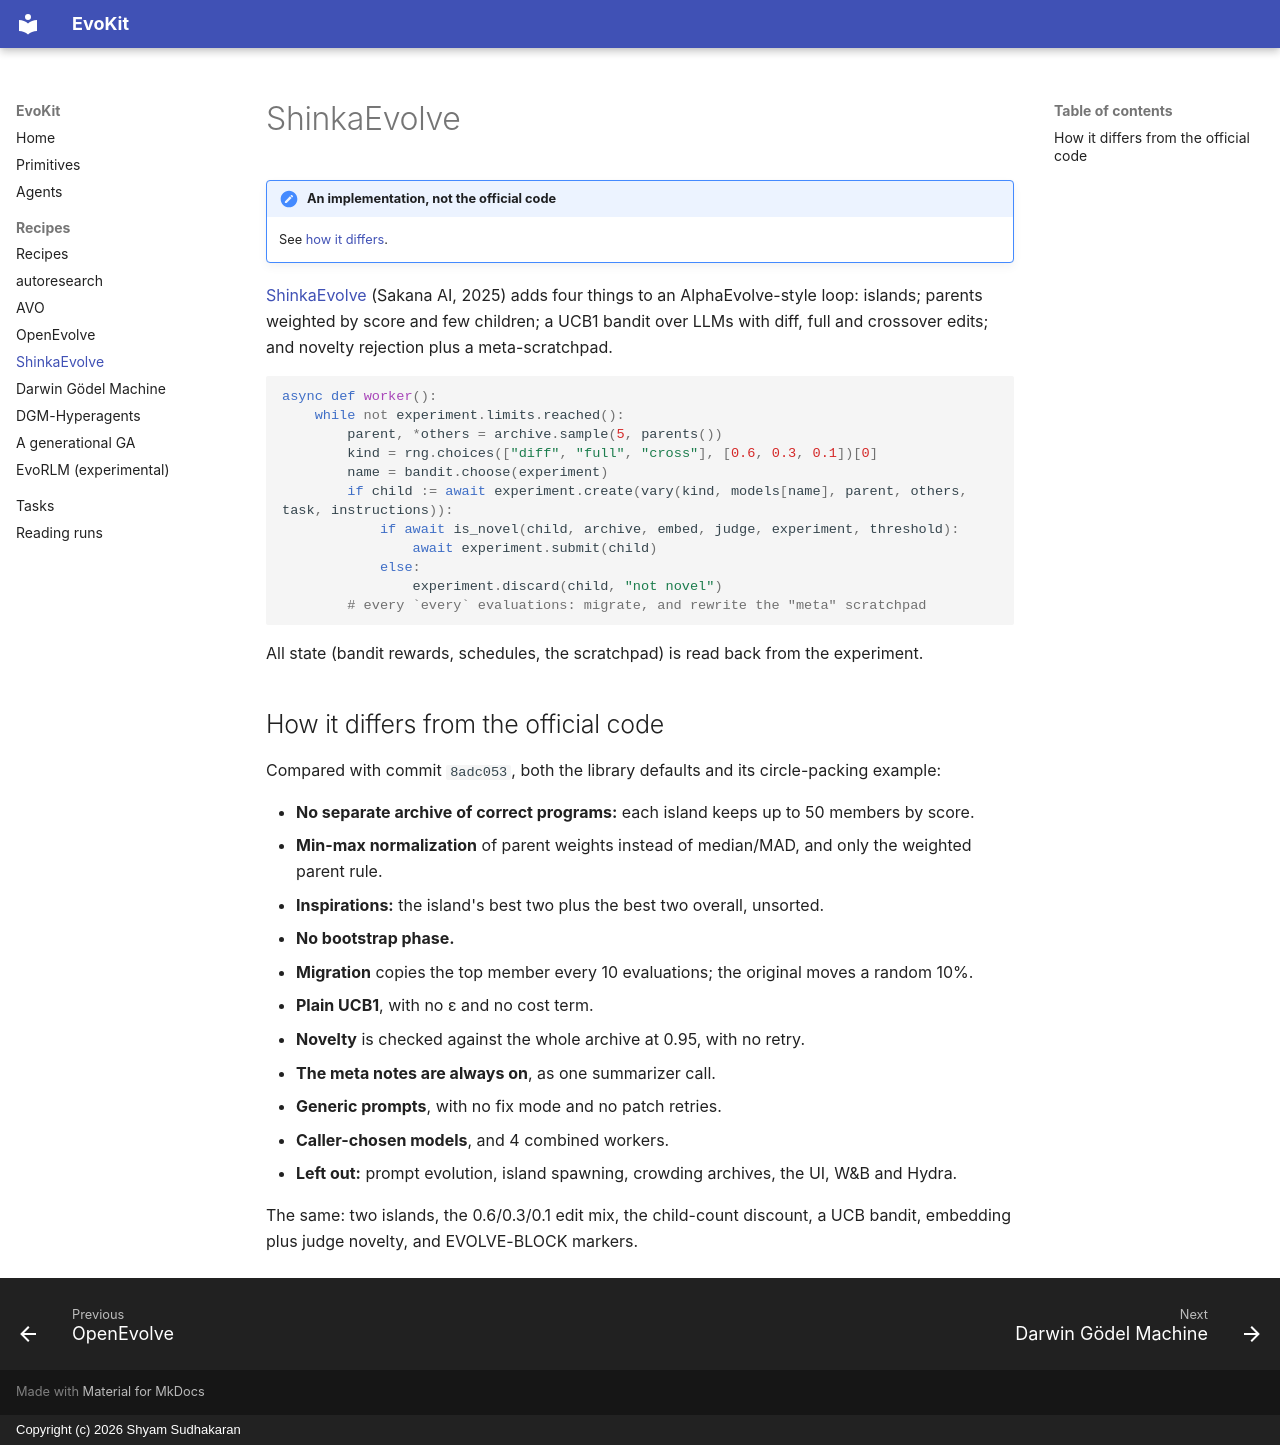

repository: shyamsn97/evokit · page: recipes/shinka/index.html · generator: mkdocs · copyright: Copyright (c) 2026 Shyam Sudhakaran

# ShinkaEvolve

!!! note "An implementation, not the official code"
    See [how it differs](#how-it-differs-from-the-official-code).

[ShinkaEvolve](https://github.com/SakanaAI/ShinkaEvolve) (Sakana AI, 2025) adds four things to an
AlphaEvolve-style loop: islands; parents weighted by score and few children; a UCB1 bandit over
LLMs with diff, full and crossover edits; and novelty rejection plus a meta-scratchpad.

```python
async def worker():
    while not experiment.limits.reached():
        parent, *others = archive.sample(5, parents())
        kind = rng.choices(["diff", "full", "cross"], [0.6, 0.3, 0.1])[0]
        name = bandit.choose(experiment)
        if child := await experiment.create(vary(kind, models[name], parent, others, task, instructions)):
            if await is_novel(child, archive, embed, judge, experiment, threshold):
                await experiment.submit(child)
            else:
                experiment.discard(child, "not novel")
        # every `every` evaluations: migrate, and rewrite the "meta" scratchpad
```

All state (bandit rewards, schedules, the scratchpad) is read back from the experiment.

## How it differs from the official code

Compared with commit `8adc053`, both the library defaults and its circle-packing example:

- **No separate archive of correct programs:** each island keeps up to 50 members by score.
- **Min-max normalization** of parent weights instead of median/MAD, and only the weighted
  parent rule.
- **Inspirations:** the island's best two plus the best two overall, unsorted.
- **No bootstrap phase.**
- **Migration** copies the top member every 10 evaluations; the original moves a random 10%.
- **Plain UCB1**, with no ε and no cost term.
- **Novelty** is checked against the whole archive at 0.95, with no retry.
- **The meta notes are always on**, as one summarizer call.
- **Generic prompts**, with no fix mode and no patch retries.
- **Caller-chosen models**, and 4 combined workers.
- **Left out:** prompt evolution, island spawning, crowding archives, the UI, W&B and Hydra.

The same: two islands, the 0.6/0.3/0.1 edit mix, the child-count discount, a UCB bandit,
embedding plus judge novelty, and EVOLVE-BLOCK markers.
